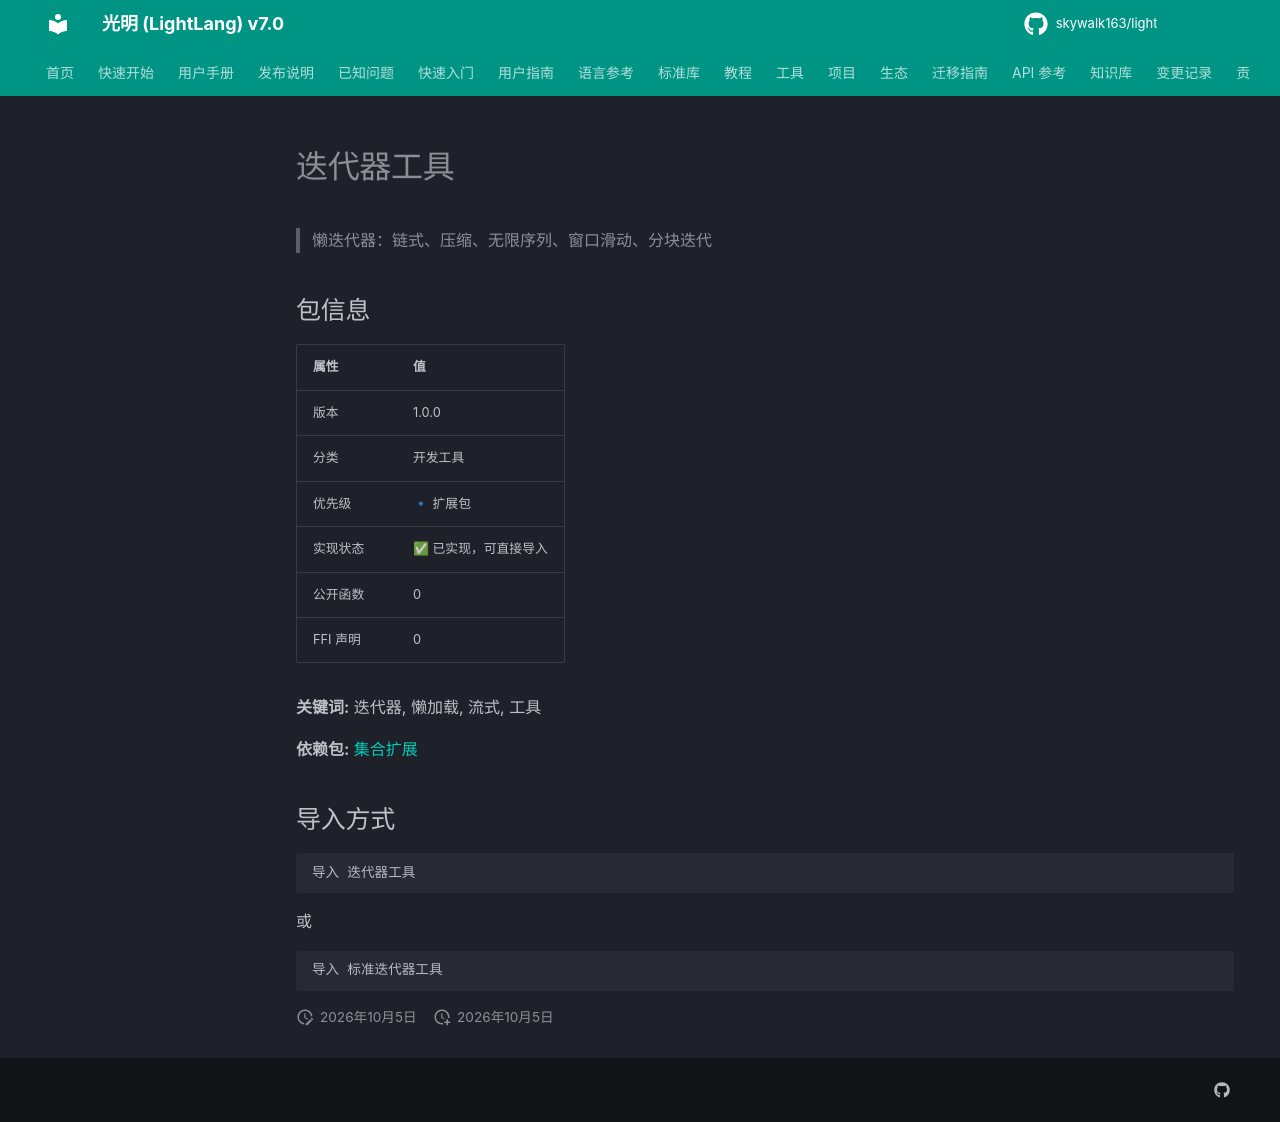

repository: skywalk163/light · page: lightpub/迭代器工具/index.html · generator: mkdocs

# 迭代器工具

> 懒迭代器：链式、压缩、无限序列、窗口滑动、分块迭代

## 包信息

| 属性 | 值 |
|------|-----|
| 版本 | 1.0.0 |
| 分类 | 开发工具 |
| 优先级 | 🔹 扩展包 |
| 实现状态 | ✅ 已实现，可直接导入 |
| 公开函数 | 0 |
| FFI 声明 | 0 |

**关键词:** 迭代器, 懒加载, 流式, 工具

**依赖包:** [集合扩展](集合扩展.md)

## 导入方式

```light
导入 迭代器工具
```

或

```light
导入 标准迭代器工具
```
